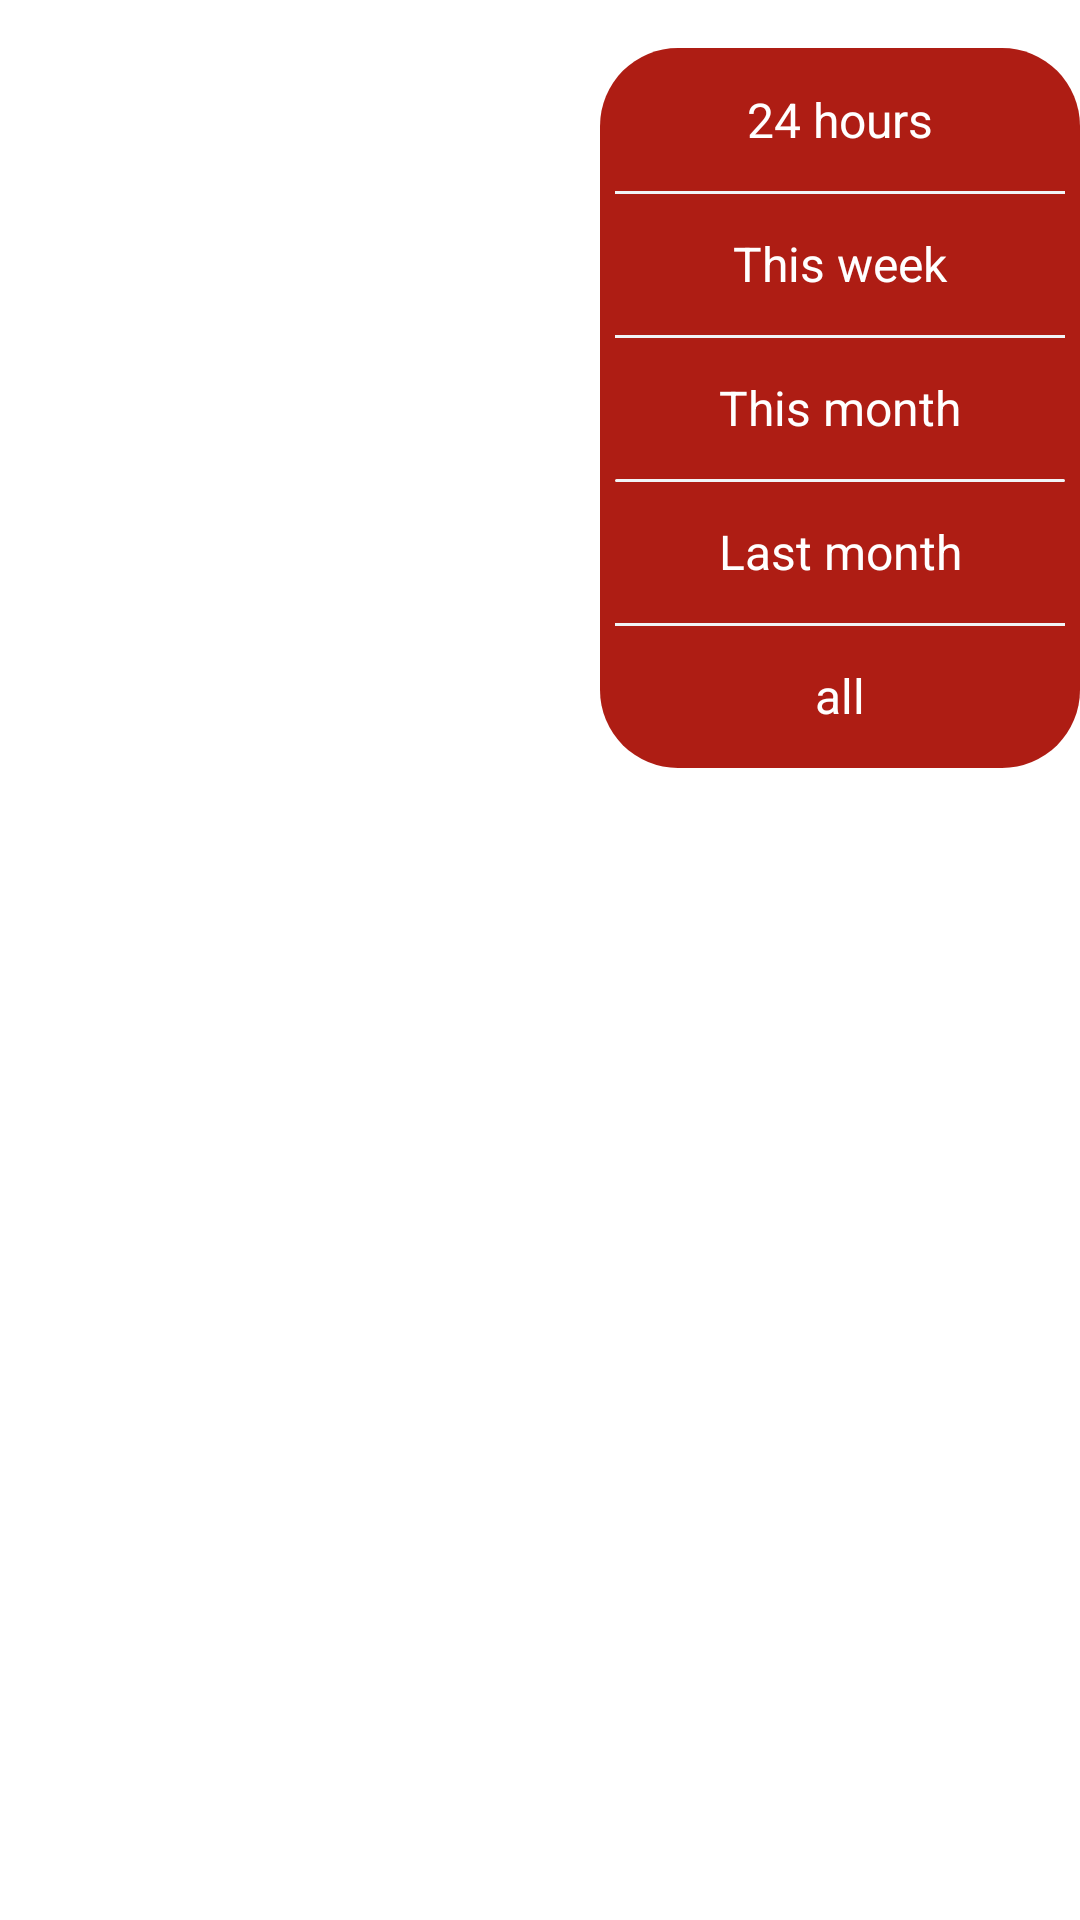

Reconstruct the res/layout file that produces this screen, plus the resources it refers to.
<!-- AndroidManifest.xml: application theme Theme.HeartWatch -->
<!-- res/layout/layout_record_popup.xml -->
<?xml version="1.0" encoding="utf-8"?>
<androidx.constraintlayout.widget.ConstraintLayout xmlns:android="http://schemas.android.com/apk/res/android"
    xmlns:app="http://schemas.android.com/apk/res-auto"
    android:layout_width="wrap_content"
    android:layout_height="wrap_content"
    android:orientation="vertical">

    <ImageView
        android:id="@+id/menu_scale"
        android:layout_width="16dp"
        android:layout_height="16dp"
        android:src="@drawable/bg_triangle_degree"
        app:layout_constraintEnd_toEndOf="parent"
        app:layout_constraintStart_toStartOf="parent"
        app:layout_constraintTop_toTopOf="parent"
        app:tint="@color/main_theme" />

    <androidx.constraintlayout.widget.ConstraintLayout
        android:layout_width="wrap_content"
        android:layout_height="wrap_content"
        android:background="@drawable/bg_button_red"
        app:layout_constraintEnd_toEndOf="parent"
        app:layout_constraintTop_toBottomOf="@id/menu_scale">

        <TextView
            android:id="@+id/menu_recent"
            android:layout_width="160dp"
            android:layout_height="48dp"
            android:gravity="center"
            android:lineHeight="24sp"
            android:text="@string/record_recent"
            android:textColor="@color/white"
            android:textSize="16sp"
            app:layout_constraintEnd_toEndOf="parent"
            app:layout_constraintTop_toTopOf="parent" />

        <View
            android:layout_width="150dp"
            android:layout_height="1dp"
            android:background="@color/bg_progress"
            app:layout_constraintBottom_toTopOf="@id/menu_week"
            app:layout_constraintEnd_toEndOf="parent"
            app:layout_constraintStart_toStartOf="parent"
            app:layout_constraintTop_toBottomOf="@id/menu_recent" />

        <TextView
            android:id="@+id/menu_week"
            android:layout_width="160dp"
            android:layout_height="48dp"
            android:gravity="center"
            android:lineHeight="24sp"
            android:text="@string/record_week"
            android:textColor="@color/white"
            android:textSize="16sp"
            app:layout_constraintEnd_toEndOf="parent"
            app:layout_constraintTop_toBottomOf="@id/menu_recent" />

        <View
            android:layout_width="150dp"
            android:layout_height="1dp"
            android:background="@color/bg_progress"
            app:layout_constraintBottom_toTopOf="@id/menu_month"
            app:layout_constraintEnd_toEndOf="parent"
            app:layout_constraintStart_toStartOf="parent"
            app:layout_constraintTop_toBottomOf="@id/menu_week" />

        <TextView
            android:id="@+id/menu_month"
            android:layout_width="160dp"
            android:layout_height="48dp"
            android:gravity="center"
            android:lineHeight="24sp"
            android:text="@string/record_month"
            android:textColor="@color/white"
            android:textSize="16sp"
            app:layout_constraintEnd_toEndOf="parent"
            app:layout_constraintTop_toBottomOf="@id/menu_week" />

        <View
            android:layout_width="150dp"
            android:layout_height="1dp"
            android:background="@drawable/bg_progress_bar_splash"
            app:layout_constraintBottom_toTopOf="@id/menu_last_month"
            app:layout_constraintEnd_toEndOf="parent"
            app:layout_constraintStart_toStartOf="parent"
            app:layout_constraintTop_toBottomOf="@id/menu_month" />

        <TextView
            android:id="@+id/menu_last_month"
            android:layout_width="160dp"
            android:layout_height="48dp"
            android:gravity="center"
            android:lineHeight="24sp"
            android:text="@string/record_last_month"
            android:textColor="@color/white"
            android:textSize="16sp"
            app:layout_constraintEnd_toEndOf="parent"
            app:layout_constraintTop_toBottomOf="@id/menu_month" />

        <View
            android:layout_width="150dp"
            android:layout_height="1dp"
            android:background="@color/bg_progress"
            app:layout_constraintBottom_toTopOf="@id/menu_all"
            app:layout_constraintEnd_toEndOf="parent"
            app:layout_constraintStart_toStartOf="parent"
            app:layout_constraintTop_toBottomOf="@id/menu_last_month" />

        <TextView
            android:id="@+id/menu_all"
            android:layout_width="160dp"
            android:layout_height="48dp"
            android:gravity="center"
            android:lineHeight="24sp"
            android:text="@string/record_all"
            android:textColor="@color/white"
            android:textSize="16sp"
            app:layout_constraintEnd_toEndOf="parent"
            app:layout_constraintTop_toBottomOf="@id/menu_last_month" />
    </androidx.constraintlayout.widget.ConstraintLayout>
</androidx.constraintlayout.widget.ConstraintLayout>
<!-- resources referenced by this layout -->
<resources>
  <color name="bg_progress">#F1F4F7</color>
  <color name="main_theme">#AE1D14</color>
  <color name="white">#FFFFFFFF</color>
  <!-- drawable bg_button_red (drawable) -->
  <?xml version="1.0" encoding="utf-8"?>
  <shape xmlns:android="http://schemas.android.com/apk/res/android"
      android:shape="rectangle">
      <corners android:radius="26dp" />
      <solid android:color="@color/main_theme"/>
  </shape>
  <!-- drawable bg_progress_bar_splash (drawable) -->
  <?xml version="1.0" encoding="utf-8"?>
  <layer-list xmlns:android="http://schemas.android.com/apk/res/android">
      <item android:id="@android:id/background">
          <shape android:shape="rectangle">
              <corners android:radius="2dp"/>
              <solid android:color="@color/bg_progress"/>
          </shape>
      </item>
  
      <item android:id="@android:id/progress">
          <scale android:scaleWidth="100%" >
              <shape android:shape="rectangle">
                  <corners android:radius="2dp" />
                  <solid android:color="@color/main_theme"/>
              </shape>
          </scale>
  
      </item>
  </layer-list>
  <string name="record_all">all</string>
  <string name="record_last_month">Last month</string>
  <string name="record_month">This month</string>
  <string name="record_recent">24 hours</string>
  <string name="record_week">This week</string>
  <style name="Theme.HeartWatch" parent="Theme.MaterialComponents.DayNight.NoActionBar">
          
          <item name="colorPrimary">@color/purple_500</item>
          <item name="colorPrimaryVariant">@color/purple_700</item>
          <item name="colorOnPrimary">@color/white</item>
          
          <item name="colorSecondary">@color/teal_200</item>
          <item name="colorSecondaryVariant">@color/teal_700</item>
          <item name="colorOnSecondary">@color/black</item>
          
          <item name="android:statusBarColor">?attr/colorPrimaryVariant</item>
          
          <item name="android:windowTranslucentStatus">true</item>
      </style>
  <color name="purple_500">#B4BABE</color>
  <color name="purple_700">#B4BABE</color>
  <color name="teal_200">#B4BABE</color>
  <color name="teal_700">#B4BABE</color>
  <color name="black">#FF000000</color>
</resources>
